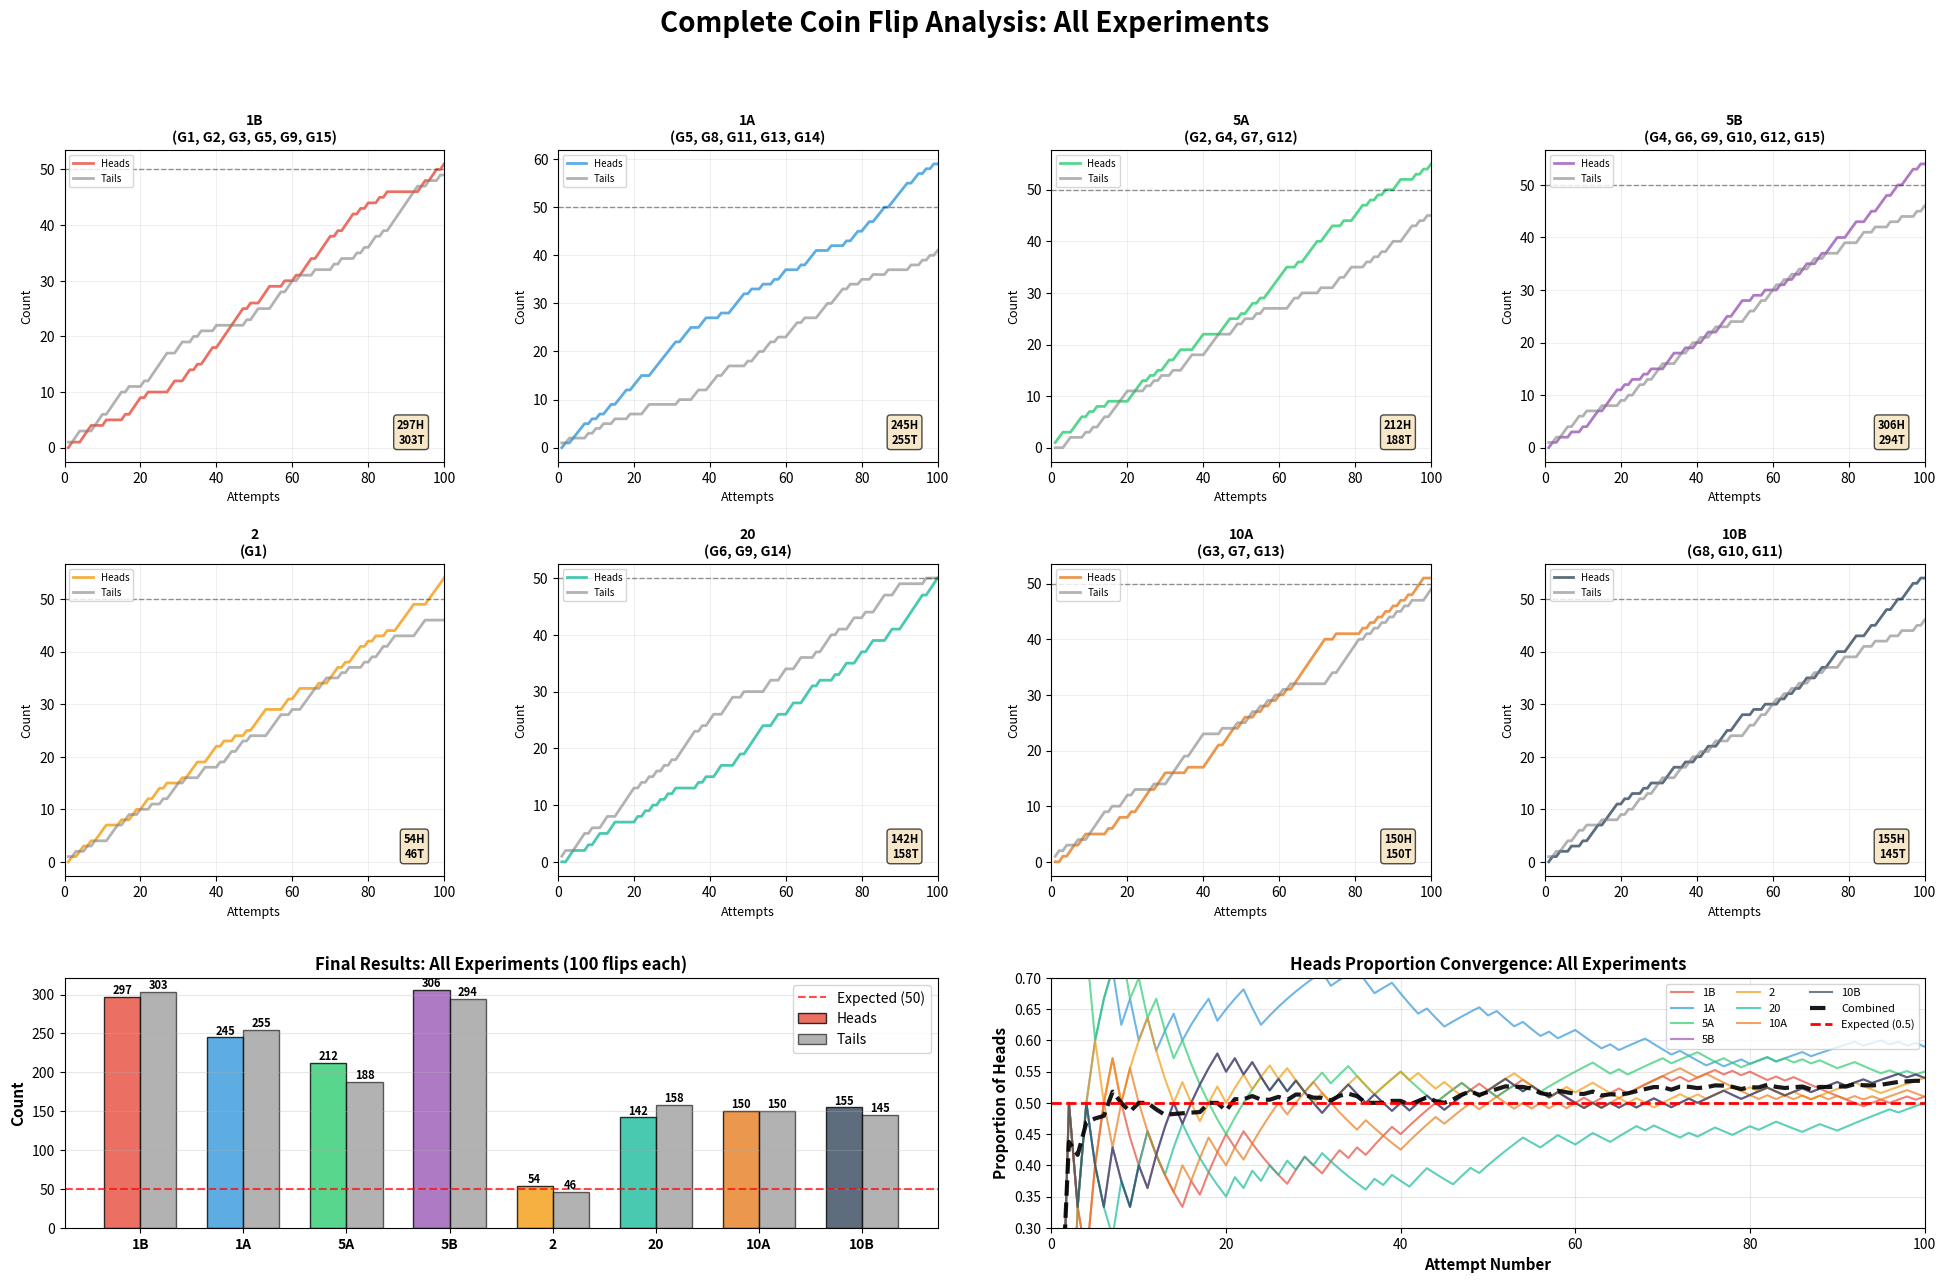

Recreate this plot in Python.
import matplotlib.pyplot as plt
import numpy as np

# Define all experiments with their complete data
experiments = {
    '1B': {
        'groups': ['G1', 'G2', 'G3', 'G5', 'G9', 'G15'],
        'heads_data': [0,1,0,0,1,1,1,0,0,0,1,0,0,0,0,1,0,1,1,1,0,1,0,0,0,0,0,1,1,0,
                       0,1,1,0,1,0,1,1,1,0,1,1,1,1,1,1,1,0,1,0,0,1,1,1,0,0,0,1,0,0,
                       1,0,1,1,1,0,1,1,1,1,0,1,0,1,1,1,0,1,0,1,0,0,1,0,1,0,0,0,0,0,
                       0,0,0,1,1,0,1,1,0,1],
        'final': (297, 303),
        'color': '#e74c3c'
    },
    '1A': {
        'groups': ['G5', 'G8', 'G11', 'G13', 'G14'],
        'heads_data': [0,1,0,1,1,1,1,0,1,0,1,0,1,1,0,1,1,1,0,1,1,1,0,0,1,1,1,1,1,1,
                       1,0,1,1,1,0,0,1,1,0,0,0,1,0,0,1,1,1,1,0,1,0,0,1,0,0,1,0,1,1,
                       0,0,0,1,0,1,1,1,0,0,0,1,0,0,0,1,0,1,1,0,1,1,0,1,1,1,0,1,1,1,
                       1,1,0,1,1,0,1,0,1,0],
        'final': (245, 255),
        'color': '#3498db'
    },
    '5A': {
        'groups': ['G2', 'G4', 'G7', 'G12'],
        'heads_data': [1,1,1,0,0,1,1,1,0,1,0,1,0,0,1,0,0,0,0,0,1,1,1,1,0,1,0,1,0,1,
                       1,0,1,1,0,0,0,1,1,1,0,0,0,0,1,1,1,0,0,1,0,1,1,0,1,0,1,1,1,1,
                       1,1,0,0,1,0,1,1,1,1,0,1,1,1,0,0,1,0,0,1,1,1,0,1,0,1,0,1,0,0,
                       1,1,0,0,0,1,0,1,0,1],
        'final': (212, 188),
        'color': '#2ecc71'
    },
    '5B': {
        'groups': ['G4', 'G6', 'G9', 'G10', 'G12', 'G15'],
        'heads_data': [0,1,0,1,0,0,1,0,0,1,0,1,1,1,0,1,1,1,1,0,1,0,1,0,0,1,0,1,0,0,
                       0,1,1,1,0,0,1,0,0,1,0,1,1,0,0,1,1,1,0,1,1,1,0,0,1,0,0,1,0,0,
                       0,1,0,1,0,1,0,1,1,0,0,1,1,0,1,1,1,0,0,1,1,1,0,0,1,1,0,1,1,1,
                       0,1,1,0,1,1,1,0,1,0],
        'final': (306, 294),
        'color': '#9b59b6'
    },
    '2': {
        'groups': ['G1'],
        'heads_data': [0,1,0,1,1,0,1,0,1,1,1,0,0,0,1,0,0,1,1,0,1,1,0,1,1,0,1,0,0,0,
                       1,0,1,1,1,0,0,1,1,1,0,1,0,0,1,0,0,1,0,1,1,1,1,0,0,0,0,1,1,0,
                       1,1,0,0,0,0,1,0,0,1,1,1,0,1,0,1,1,1,0,1,0,1,0,0,1,0,0,1,1,1,
                       1,1,0,0,0,1,1,1,1,1],
        'final': (54, 46),
        'color': '#f39c12'
    },
    '20': {
        'groups': ['G6', 'G9', 'G14'],
        'heads_data': [0,0,1,1,0,0,0,1,0,1,1,0,0,1,1,0,0,0,0,0,1,0,1,0,1,0,1,0,1,0,
                       1,0,0,0,0,0,1,0,1,0,0,1,1,0,0,0,1,1,0,1,1,1,1,1,0,0,1,1,0,0,
                       1,1,0,0,1,1,1,0,1,0,0,0,1,0,1,1,0,0,1,1,0,1,1,0,0,0,1,1,0,0,
                       1,1,1,1,1,1,0,1,1,1],
        'final': (142, 158),
        'color': '#1abc9c'
    },
    '10A': {
        'groups': ['G3', 'G7', 'G13'],
        'heads_data': [0,0,1,0,1,1,0,1,1,0,0,0,0,0,1,0,1,1,0,0,1,0,1,1,1,1,0,1,1,1,
                       0,0,0,0,0,1,0,0,0,0,1,1,1,1,0,1,1,1,0,1,1,0,0,1,0,1,0,1,0,1,
                       0,1,0,1,1,1,1,1,1,1,1,1,0,0,1,0,0,0,0,0,0,1,0,1,0,1,0,1,0,1,
                       0,1,0,1,0,1,1,1,0,0],
        'final': (150, 150),
        'color': '#e67e22'
    },
    '10B': {
        'groups': ['G8', 'G10', 'G11'],
        'heads_data': [0,1,0,1,0,0,1,0,0,1,0,1,1,1,0,1,1,1,1,0,1,0,1,0,0,1,0,1,0,0,
                       0,1,1,1,0,0,1,0,0,1,0,1,1,0,0,1,1,1,0,1,1,1,0,0,1,0,0,1,0,0,
                       0,1,0,1,0,1,0,1,1,0,0,1,1,0,1,1,1,0,0,1,1,1,0,0,1,1,0,1,1,1,
                       0,1,1,0,1,1,1,0,1,0],
        'final': (155, 145),
        'color': '#34495e'
    }
}

# Calculate cumulative data
for exp_name, exp_data in experiments.items():
    heads = exp_data['heads_data']
    tails = [1 - h for h in heads]
    cumulative_h = np.cumsum(heads)
    cumulative_t = np.cumsum(tails)
    exp_data['cumulative_h'] = cumulative_h
    exp_data['cumulative_t'] = cumulative_t

# Calculate combined totals for summary
attempts = list(range(1, 101))
all_heads_combined = [sum(exp['heads_data'][i] for exp in experiments.values()) for i in range(100)]
cumulative_all_h = np.cumsum(all_heads_combined)
cumulative_all_t = np.cumsum([8 - h for h in all_heads_combined])

# Create the figure WITHOUT the top combined graph
fig = plt.figure(figsize=(24, 14))
gs = fig.add_gridspec(3, 4, height_ratios=[1, 1, 0.8], hspace=0.35, wspace=0.3)

# Title
fig.suptitle('Complete Coin Flip Analysis: All Experiments', 
             fontsize=20, fontweight='bold', y=0.98)

# TOP & MIDDLE: 8 individual experiment graphs (2 rows x 4 columns)
positions = [(0, 0), (0, 1), (0, 2), (0, 3), 
             (1, 0), (1, 1), (1, 2), (1, 3)]

for idx, (exp_name, exp_data) in enumerate(experiments.items()):
    row, col = positions[idx]
    ax = fig.add_subplot(gs[row, col])
    
    # Plot lines
    ax.plot(attempts, exp_data['cumulative_h'], 
            color=exp_data['color'], linewidth=2, label='Heads', alpha=0.8)
    ax.plot(attempts, exp_data['cumulative_t'], 
            color='gray', linewidth=2, label='Tails', alpha=0.6)
    ax.axhline(y=50, color='black', linestyle='--', linewidth=1, alpha=0.4)
    
    # Labels
    ax.set_xlabel('Attempts', fontsize=9)
    ax.set_ylabel('Count', fontsize=9)
    groups_str = ', '.join(exp_data['groups'])
    ax.set_title(f'{exp_name}\n({groups_str})', fontsize=10, fontweight='bold')
    ax.legend(fontsize=7, loc='upper left')
    ax.grid(True, alpha=0.2)
    ax.set_xlim(0, 100)
    
    # Add final count
    final_h, final_t = exp_data['final']
    textstr = f'{final_h}H\n{final_t}T'
    props = dict(boxstyle='round', facecolor='wheat', alpha=0.7, edgecolor='black', linewidth=1)
    ax.text(0.95, 0.05, textstr, transform=ax.transAxes, fontsize=8,
            verticalalignment='bottom', horizontalalignment='right',
            bbox=props, fontweight='bold')

# BOTTOM LEFT: Bar chart of final results
ax_bar = fig.add_subplot(gs[2, :2])
exp_names = list(experiments.keys())
heads_counts = [experiments[exp]['final'][0] for exp in exp_names]
tails_counts = [experiments[exp]['final'][1] for exp in exp_names]

x = np.arange(len(exp_names))
width = 0.35

bars1 = ax_bar.bar(x - width/2, heads_counts, width, label='Heads', 
                   color=[experiments[exp]['color'] for exp in exp_names], 
                   alpha=0.8, edgecolor='black', linewidth=1)
bars2 = ax_bar.bar(x + width/2, tails_counts, width, label='Tails', 
                   color='gray', alpha=0.6, edgecolor='black', linewidth=1)

ax_bar.axhline(y=50, color='red', linestyle='--', linewidth=1.5, alpha=0.7, label='Expected (50)')
ax_bar.set_ylabel('Count', fontsize=11, fontweight='bold')
ax_bar.set_title('Final Results: All Experiments (100 flips each)', 
                 fontsize=12, fontweight='bold')
ax_bar.set_xticks(x)
ax_bar.set_xticklabels(exp_names, fontsize=10, fontweight='bold')
ax_bar.legend(fontsize=10)
ax_bar.grid(True, alpha=0.3, axis='y')

# Add value labels on bars
for bars in [bars1, bars2]:
    for bar in bars:
        height = bar.get_height()
        ax_bar.text(bar.get_x() + bar.get_width()/2., height,
                    f'{int(height)}',
                    ha='center', va='bottom', fontsize=8, fontweight='bold')

# BOTTOM RIGHT: Proportion convergence
ax_prop = fig.add_subplot(gs[2, 2:])

for exp_name, exp_data in experiments.items():
    proportion = exp_data['cumulative_h'] / (exp_data['cumulative_h'] + exp_data['cumulative_t'])
    ax_prop.plot(attempts, proportion, linewidth=1.5, label=exp_name, 
                 color=exp_data['color'], alpha=0.7)

# Combined proportion
prop_combined = cumulative_all_h / (cumulative_all_h + cumulative_all_t)
ax_prop.plot(attempts, prop_combined, 'black', linewidth=3, label='Combined', 
             linestyle='--', alpha=0.9)

ax_prop.axhline(y=0.5, color='red', linestyle='--', linewidth=2, label='Expected (0.5)')
ax_prop.set_xlabel('Attempt Number', fontsize=11, fontweight='bold')
ax_prop.set_ylabel('Proportion of Heads', fontsize=11, fontweight='bold')
ax_prop.set_title('Heads Proportion Convergence: All Experiments', 
                  fontsize=12, fontweight='bold')
ax_prop.legend(fontsize=8, ncol=3, loc='upper right')
ax_prop.grid(True, alpha=0.3)
ax_prop.set_xlim(0, 100)
ax_prop.set_ylim(0.3, 0.7)

plt.tight_layout()
plt.savefig('graph3.png', dpi=300, bbox_inches='tight')
print("="*90)
print("✓ SUCCESS! Graph saved as 'graph3.png'")
print("="*90)

# Print summary
total_h = cumulative_all_h[-1]
total_t = cumulative_all_t[-1]

print("\nCOMPREHENSIVE SUMMARY")
print("="*90)
for exp_name, exp_data in experiments.items():
    h, t = exp_data['final']
    print(f"{exp_name:5s} ({', '.join(exp_data['groups']):30s}): H={h:3d}, T={t:3d}")

print("\n" + "="*90)
print(f"GRAND TOTAL: Heads={total_h:4d}, Tails={total_t:4d}, Total={total_h + total_t:4d} flips")
print(f"Overall Proportion: {total_h/(total_h + total_t):.4f}")
print("="*90)

plt.show()